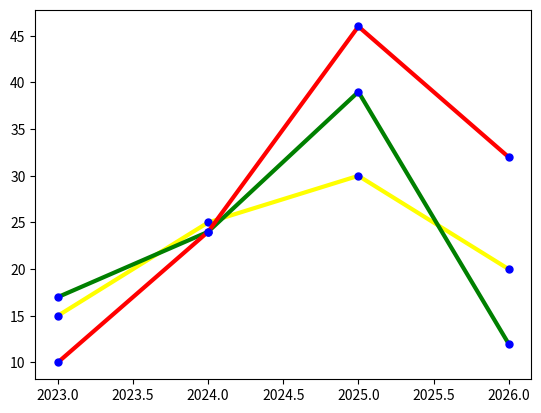

Write Python code to recreate this figure.
import matplotlib.pyplot as plt
import numpy as np

x = np.array([2023, 2024, 2025, 2026])
y1 = np.array([15, 25, 30, 20])
y2 = np.array([17, 24, 39, 12])
y3 = np.array([10, 24, 46, 32])

line_style = dict(marker=".",
                  markersize = 10,
                  markerfacecolor = "blue",
                  markeredgecolor = "blue",
                  linestyle = "solid",
                  linewidth = 3
                  )

plt.plot(x, y1, color = "yellow", **line_style)

plt.plot(x, y2, color = "Green", **line_style)
plt.plot(x, y3, color = "Red", **line_style)
plt.show()
